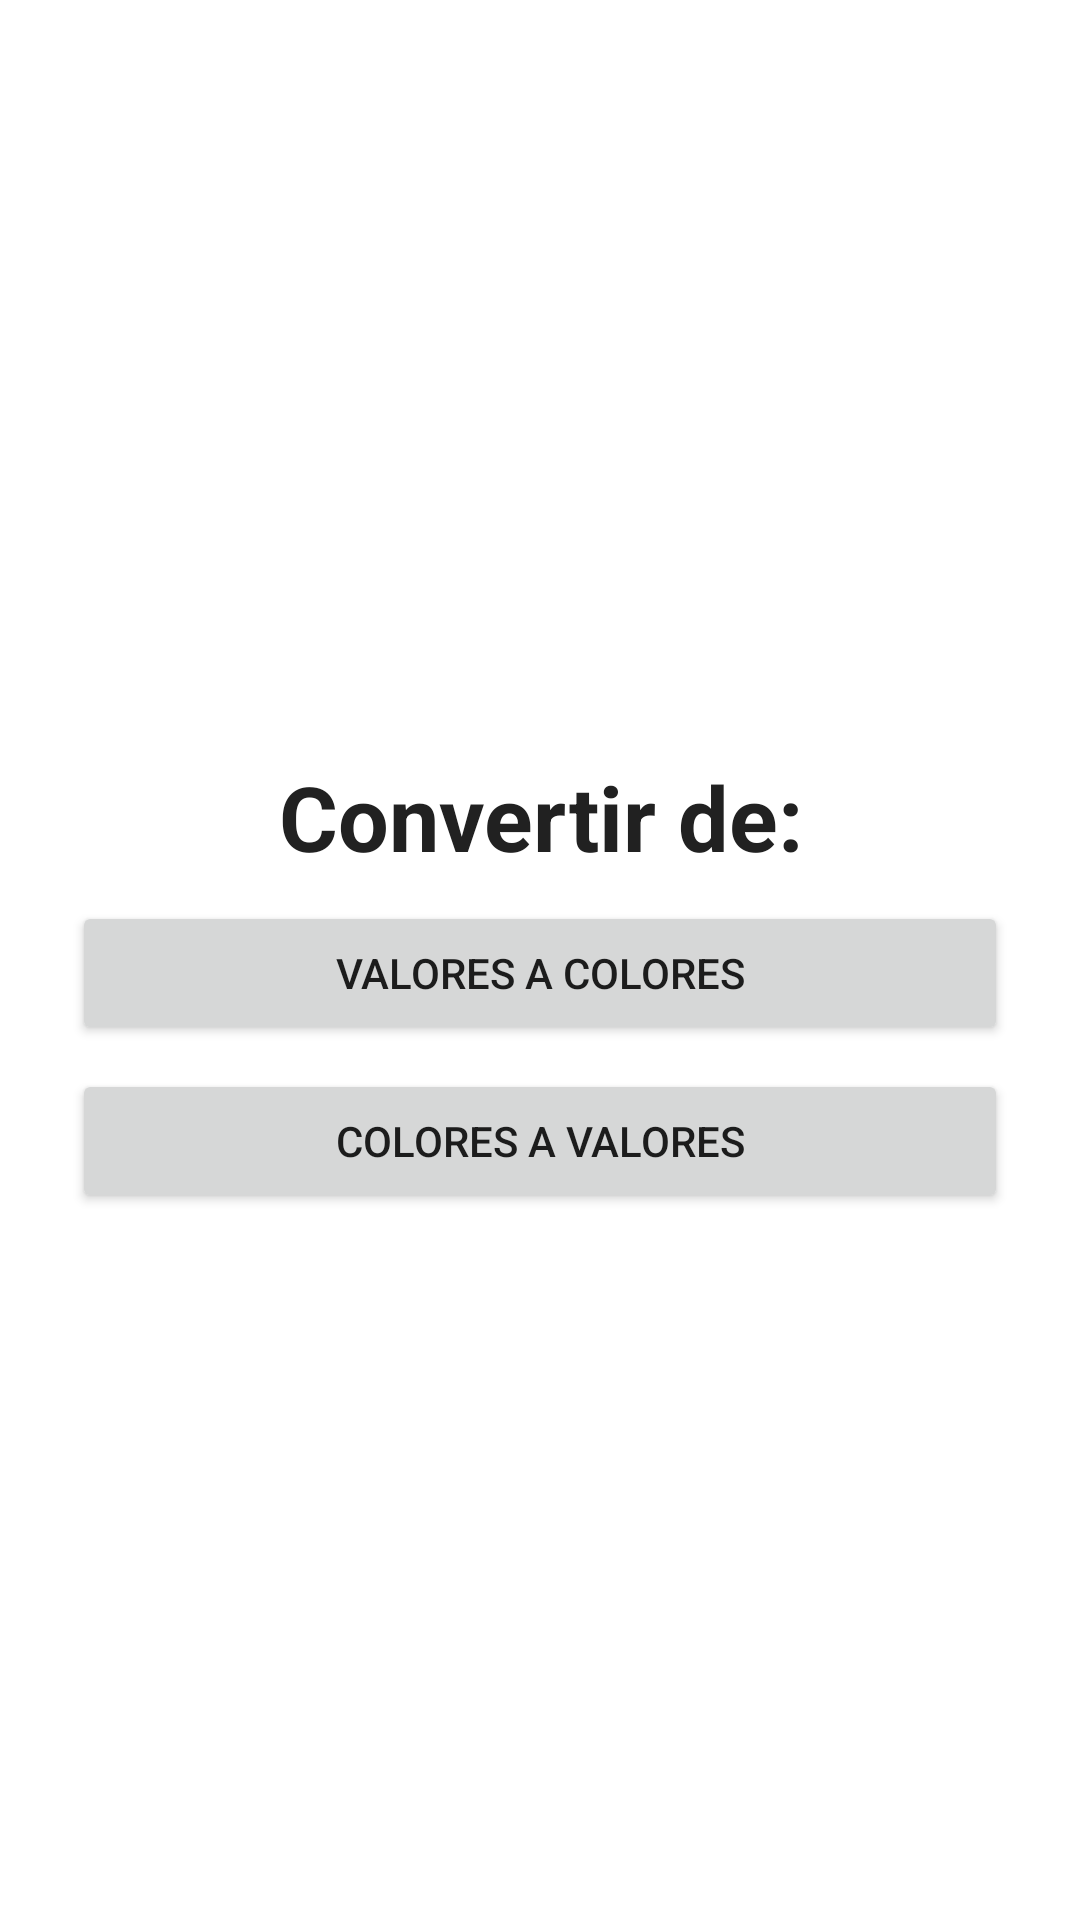

Reconstruct the res/layout file that produces this screen, plus the resources it refers to.
<!-- AndroidManifest.xml: application theme Theme.ResistorColorCode -->
<!-- res/layout/activity_main.xml -->
<?xml version="1.0" encoding="utf-8"?>
<androidx.constraintlayout.widget.ConstraintLayout xmlns:android="http://schemas.android.com/apk/res/android"
    xmlns:app="http://schemas.android.com/apk/res-auto"
    xmlns:tools="http://schemas.android.com/tools"
    android:layout_width="match_parent"
    android:layout_height="match_parent"
    tools:context=".MainActivity">

    <TextView
        android:id="@+id/title_main_text_view"
        style="@style/textViewTitle.H1"
        android:layout_width="wrap_content"
        android:layout_height="wrap_content"
        android:layout_marginStart="16dp"
        android:layout_marginTop="252dp"
        android:layout_marginEnd="16dp"
        android:text="@string/optionConver"
        app:layout_constraintEnd_toEndOf="parent"
        app:layout_constraintHorizontal_bias="0.502"
        app:layout_constraintStart_toStartOf="parent"
        app:layout_constraintTop_toTopOf="parent" />

    <Button
        android:id="@+id/value_to_color_button"
        android:layout_width="0dp"
        android:layout_height="wrap_content"
        android:layout_marginStart="24dp"
        android:layout_marginTop="8dp"
        android:layout_marginEnd="24dp"
        android:text="@string/valueToColor"
        app:layout_constraintEnd_toEndOf="parent"
        app:layout_constraintHorizontal_bias="0.0"
        app:layout_constraintStart_toStartOf="parent"
        app:layout_constraintTop_toBottomOf="@+id/title_main_text_view" />

    <Button
        android:id="@+id/color_to_value_button"
        android:layout_width="0dp"
        android:layout_height="wrap_content"
        android:layout_marginStart="24dp"
        android:layout_marginTop="8dp"
        android:layout_marginEnd="24dp"
        android:text="@string/colorToValue"
        app:layout_constraintEnd_toEndOf="parent"
        app:layout_constraintHorizontal_bias="0.0"
        app:layout_constraintStart_toStartOf="parent"
        app:layout_constraintTop_toBottomOf="@+id/value_to_color_button" />

</androidx.constraintlayout.widget.ConstraintLayout>
<!-- resources referenced by this layout -->
<resources>
  <string name="colorToValue">Colores a valores</string>
  <string name="optionConver">Convertir de:</string>
  <string name="valueToColor">Valores a colores</string>
  <style name="textViewTitle.H1">
          <item name="android:textSize">30sp</item>
      </style>
  <style name="Theme.ResistorColorCode" parent="Theme.MaterialComponents.DayNight.DarkActionBar">
          
          <item name="colorPrimary">@color/primary</item>
          <item name="colorPrimaryVariant">@color/primary_dark</item>
          <item name="colorOnPrimary">@color/white</item>
          
          <item name="colorSecondary">@color/primary_light</item>
          <item name="colorSecondaryVariant">@color/accent</item>
          <item name="colorOnSecondary">@color/primary_text</item>
          
          <item name="android:statusBarColor" tools:targetApi="l">?attr/colorPrimaryVariant</item>
          
      </style>
  <color name="primary">#9C27B0</color>
  <color name="primary_dark">#7B1FA2</color>
  <color name="white">#FFFFFFFF</color>
  <color name="primary_light">#E1BEE7</color>
  <color name="accent">#448AFF</color>
  <color name="primary_text">#212121</color>
</resources>
